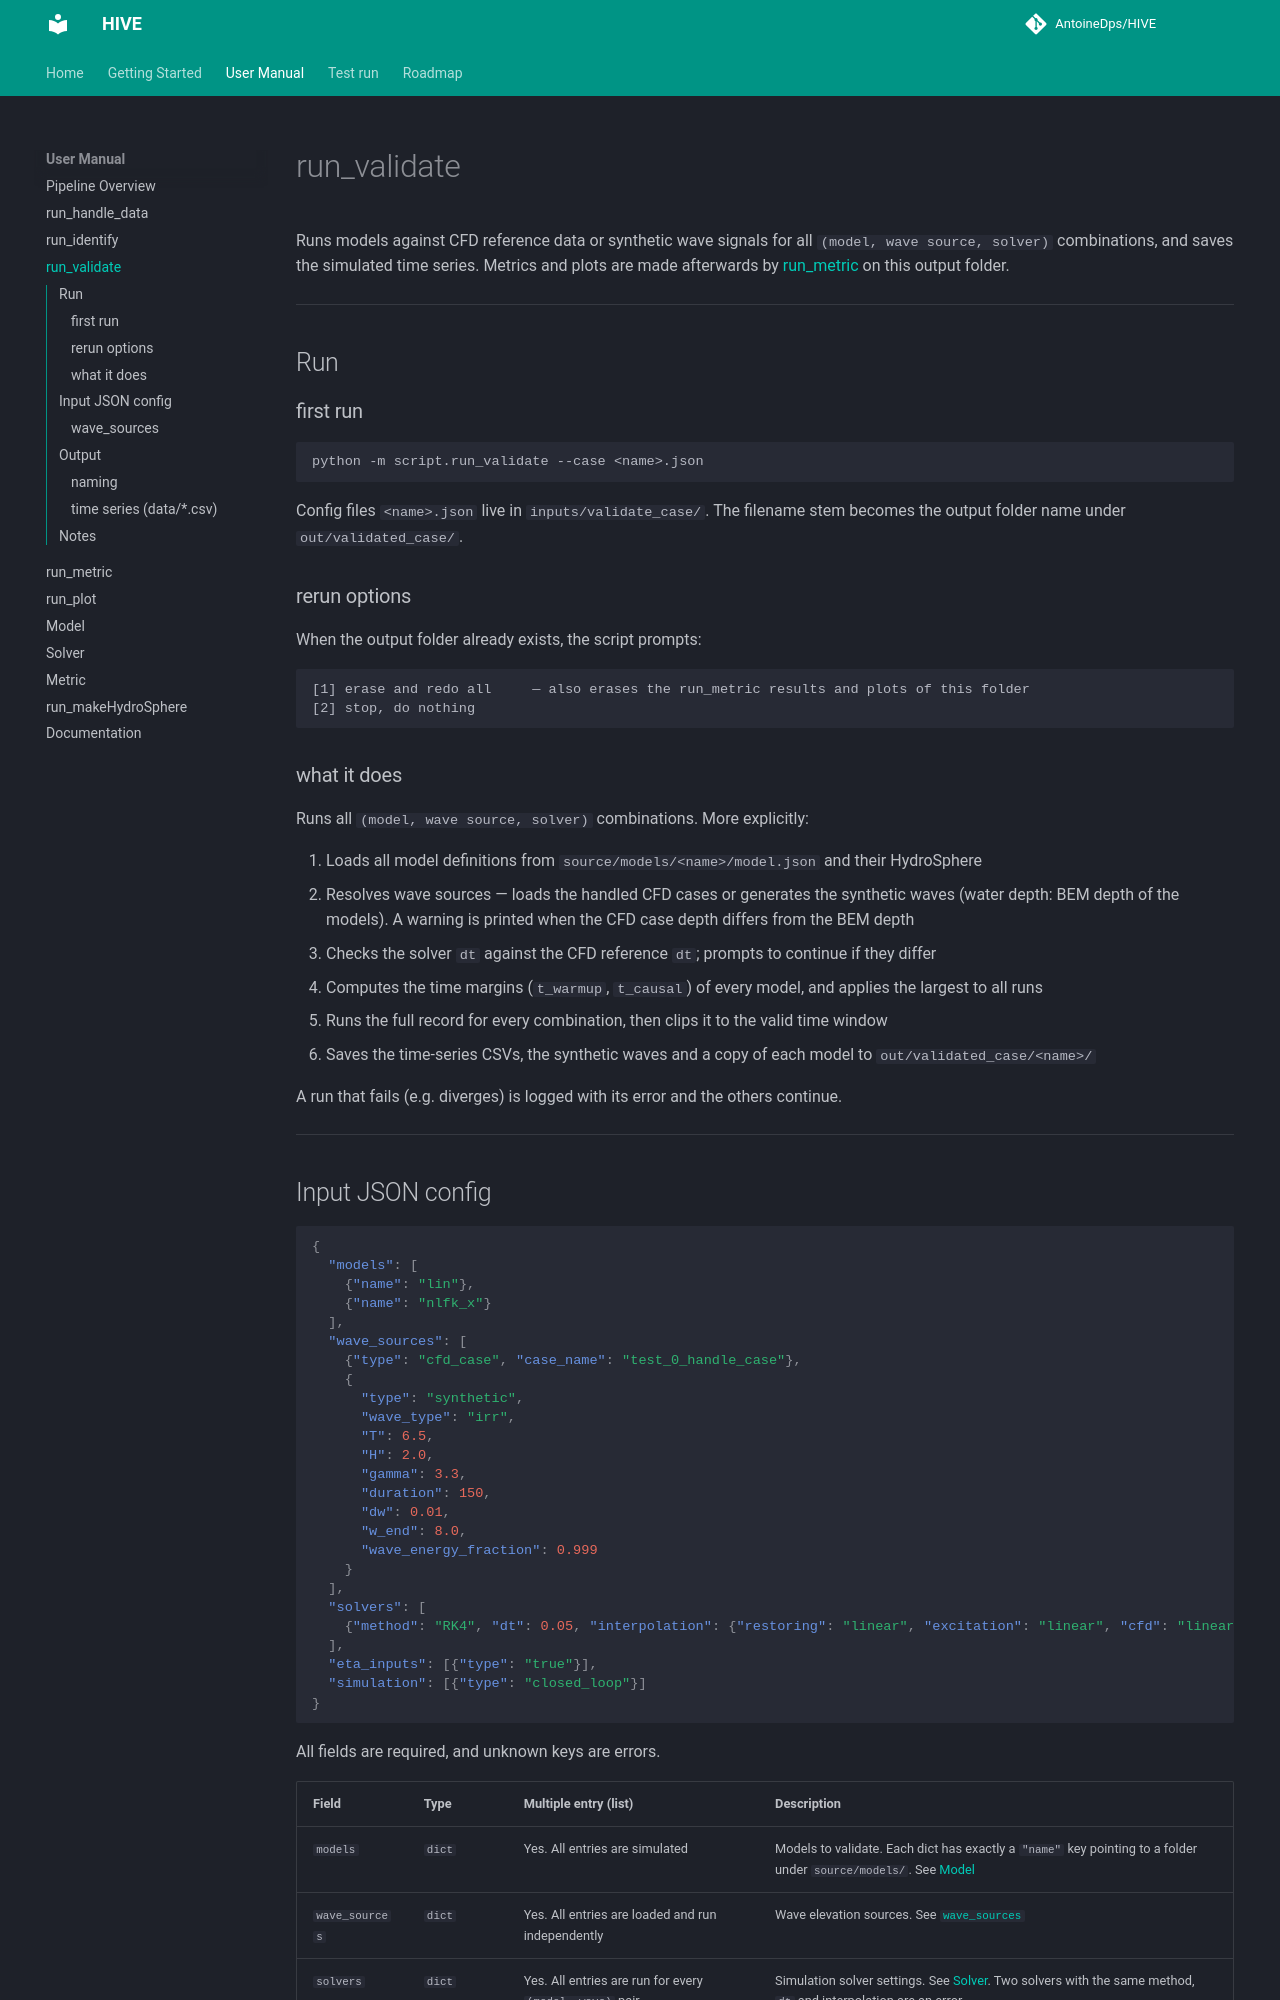

repository: AntoineDps/HIVE · page: manual/run_validate/index.html · generator: mkdocs

# run_validate

Runs one or more physics-based models against processed CFD reference data and
computes performance metrics across the sea state space.

## Usage

```bash
python -m script.run_validate --case <filename>.json
```

Config files live in `inputs/validate_case/`.

## What it does

1. Loads processed `DataHandle` objects from `data/handled/<wave>/`
2. Loads `model.json` definitions from `models/<name>/`
3. For each model and each sea state, runs `SimRun.simulate()` with the chosen solver
4. Clips the simulation to the physically valid window (warmup + causal margins)
5. Computes metrics (NRMSE, RMSE, power) and aggregates results
6. Generates scatter plots over the $(H_s, T_e)$ space and time series comparisons
